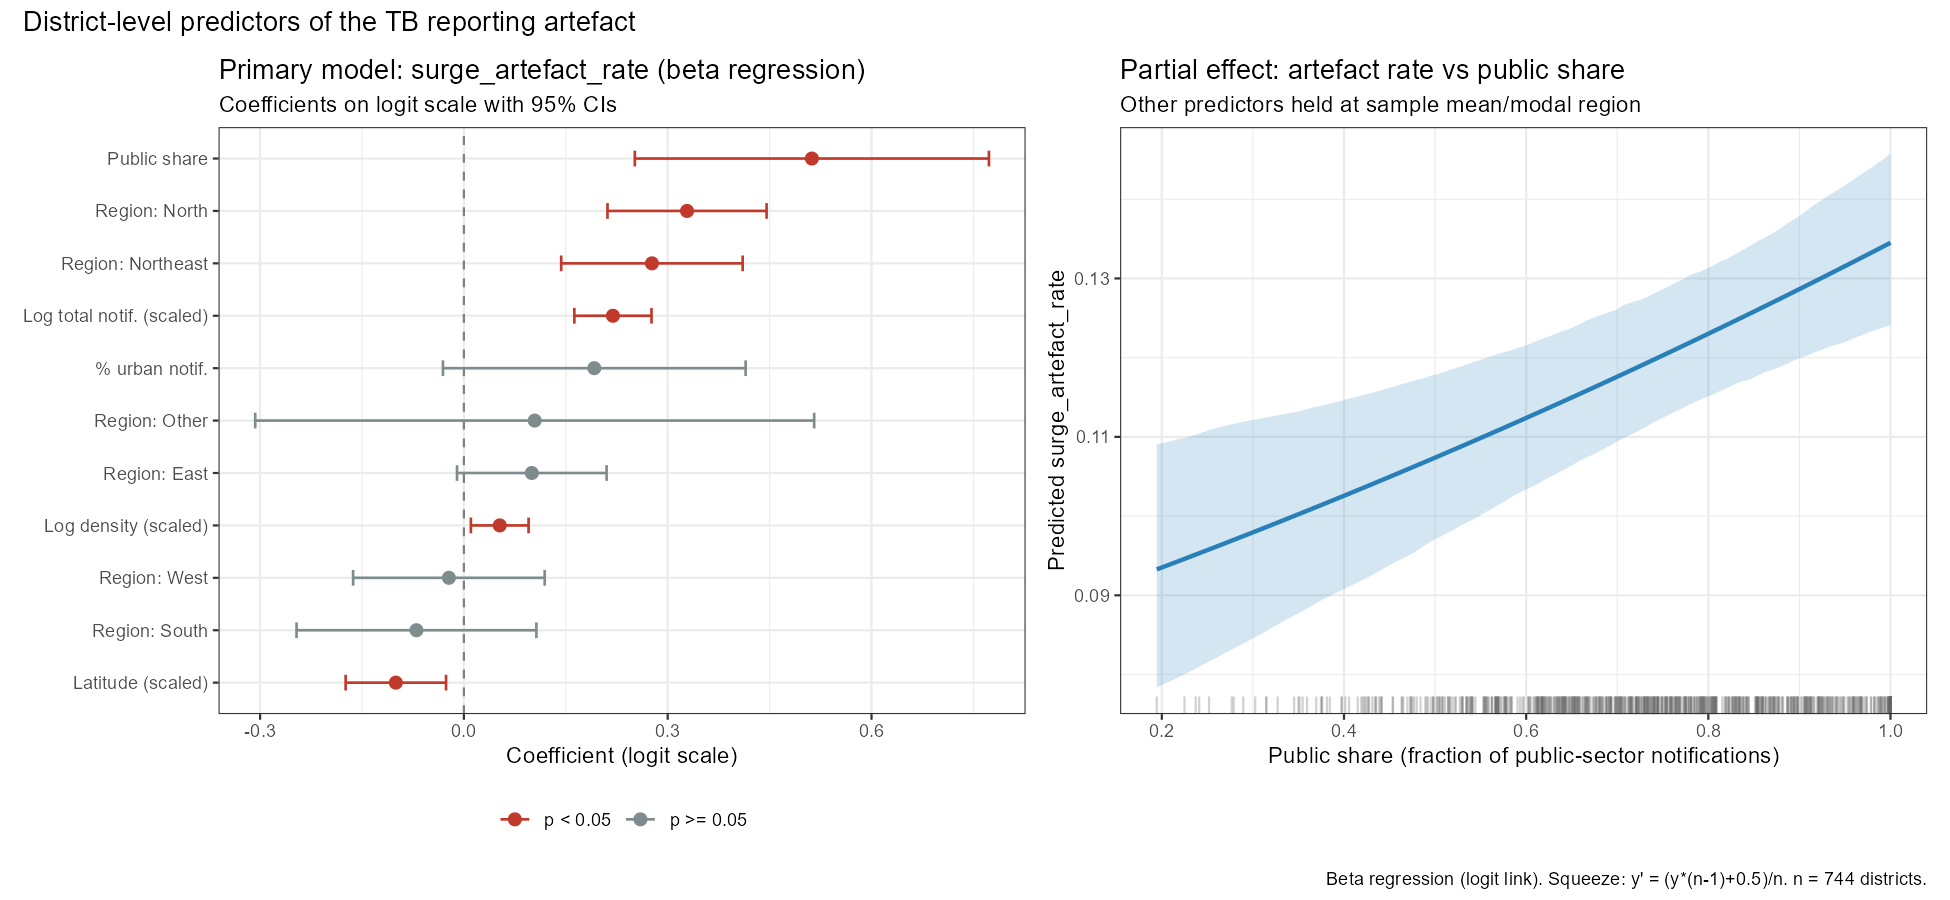

Data behind this chart, as committed beside it:
term, estimate, se, z, p, ci_lo, ci_hi, model
(Intercept), -2.554, 0.1595, -16.02, 9.538144604828552e-58, -2.867, -2.242, surge_artefact_betareg
public_share, 0.5122, 0.133, 3.852, 1.1715969091199458e-4, 0.2516, 0.7728, surge_artefact_betareg
lat_sc, -0.1002, 0.0377, -2.657, 0.007884, -0.1741, -0.02628, surge_artefact_betareg
logdens_sc, 0.05274, 0.02167, 2.434, 0.01494, 0.01027, 0.09521, surge_artefact_betareg
pct_urban_notif, 0.1919, 0.1137, 1.689, 0.0913, -0.03084, 0.4147, surge_artefact_betareg
regionEast, 0.09998, 0.05616, 1.78, 0.07504, -0.0101, 0.2101, surge_artefact_betareg
regionNorth, 0.3285, 0.05975, 5.498, 3.8470252764482e-8, 0.2114, 0.4456, surge_artefact_betareg
regionNortheast, 0.2768, 0.06814, 4.062, 4.870595206558841e-5, 0.1432, 0.4103, surge_artefact_betareg
regionOther, 0.1042, 0.2099, 0.4965, 0.6195, -0.3072, 0.5156, surge_artefact_betareg
regionSouth, -0.06981, 0.09007, -0.7751, 0.4383, -0.2463, 0.1067, surge_artefact_betareg
regionWest, -0.02206, 0.07194, -0.3067, 0.7591, -0.1631, 0.1189, surge_artefact_betareg
lognotif_sc, 0.2194, 0.02898, 7.57, 3.7337427071016614e-14, 0.1626, 0.2762, surge_artefact_betareg
(Intercept), -0.4321, 0.1373, -3.147, 0.00165, -0.7012, -0.163, sign_flip_betareg
public_share, -0.1795, 0.121, -1.484, 0.1378, -0.4166, 0.05756, sign_flip_betareg
lat_sc, 0.06237, 0.03506, 1.779, 0.07522, -0.006339, 0.1311, sign_flip_betareg
logdens_sc, 0.06538, 0.02035, 3.213, 0.001315, 0.02549, 0.1053, sign_flip_betareg
pct_urban_notif, -0.3406, 0.09624, -3.539, 4.0118666058554155e-4, -0.5293, -0.152, sign_flip_betareg
regionEast, 0.001413, 0.05235, 0.02699, 0.9785, -0.1012, 0.104, sign_flip_betareg
regionNorth, -0.01243, 0.05748, -0.2162, 0.8288, -0.1251, 0.1002, sign_flip_betareg
regionNortheast, 0.08784, 0.0628, 1.399, 0.1619, -0.03524, 0.2109, sign_flip_betareg
regionOther, -0.009151, 0.1958, -0.04674, 0.9627, -0.3928, 0.3745, sign_flip_betareg
regionSouth, 0.1094, 0.08239, 1.328, 0.1842, -0.05207, 0.2709, sign_flip_betareg
regionWest, 0.0108, 0.06622, 0.1631, 0.8704, -0.119, 0.1406, sign_flip_betareg
lognotif_sc, 0.07307, 0.02607, 2.803, 0.005062, 0.02198, 0.1242, sign_flip_betareg
